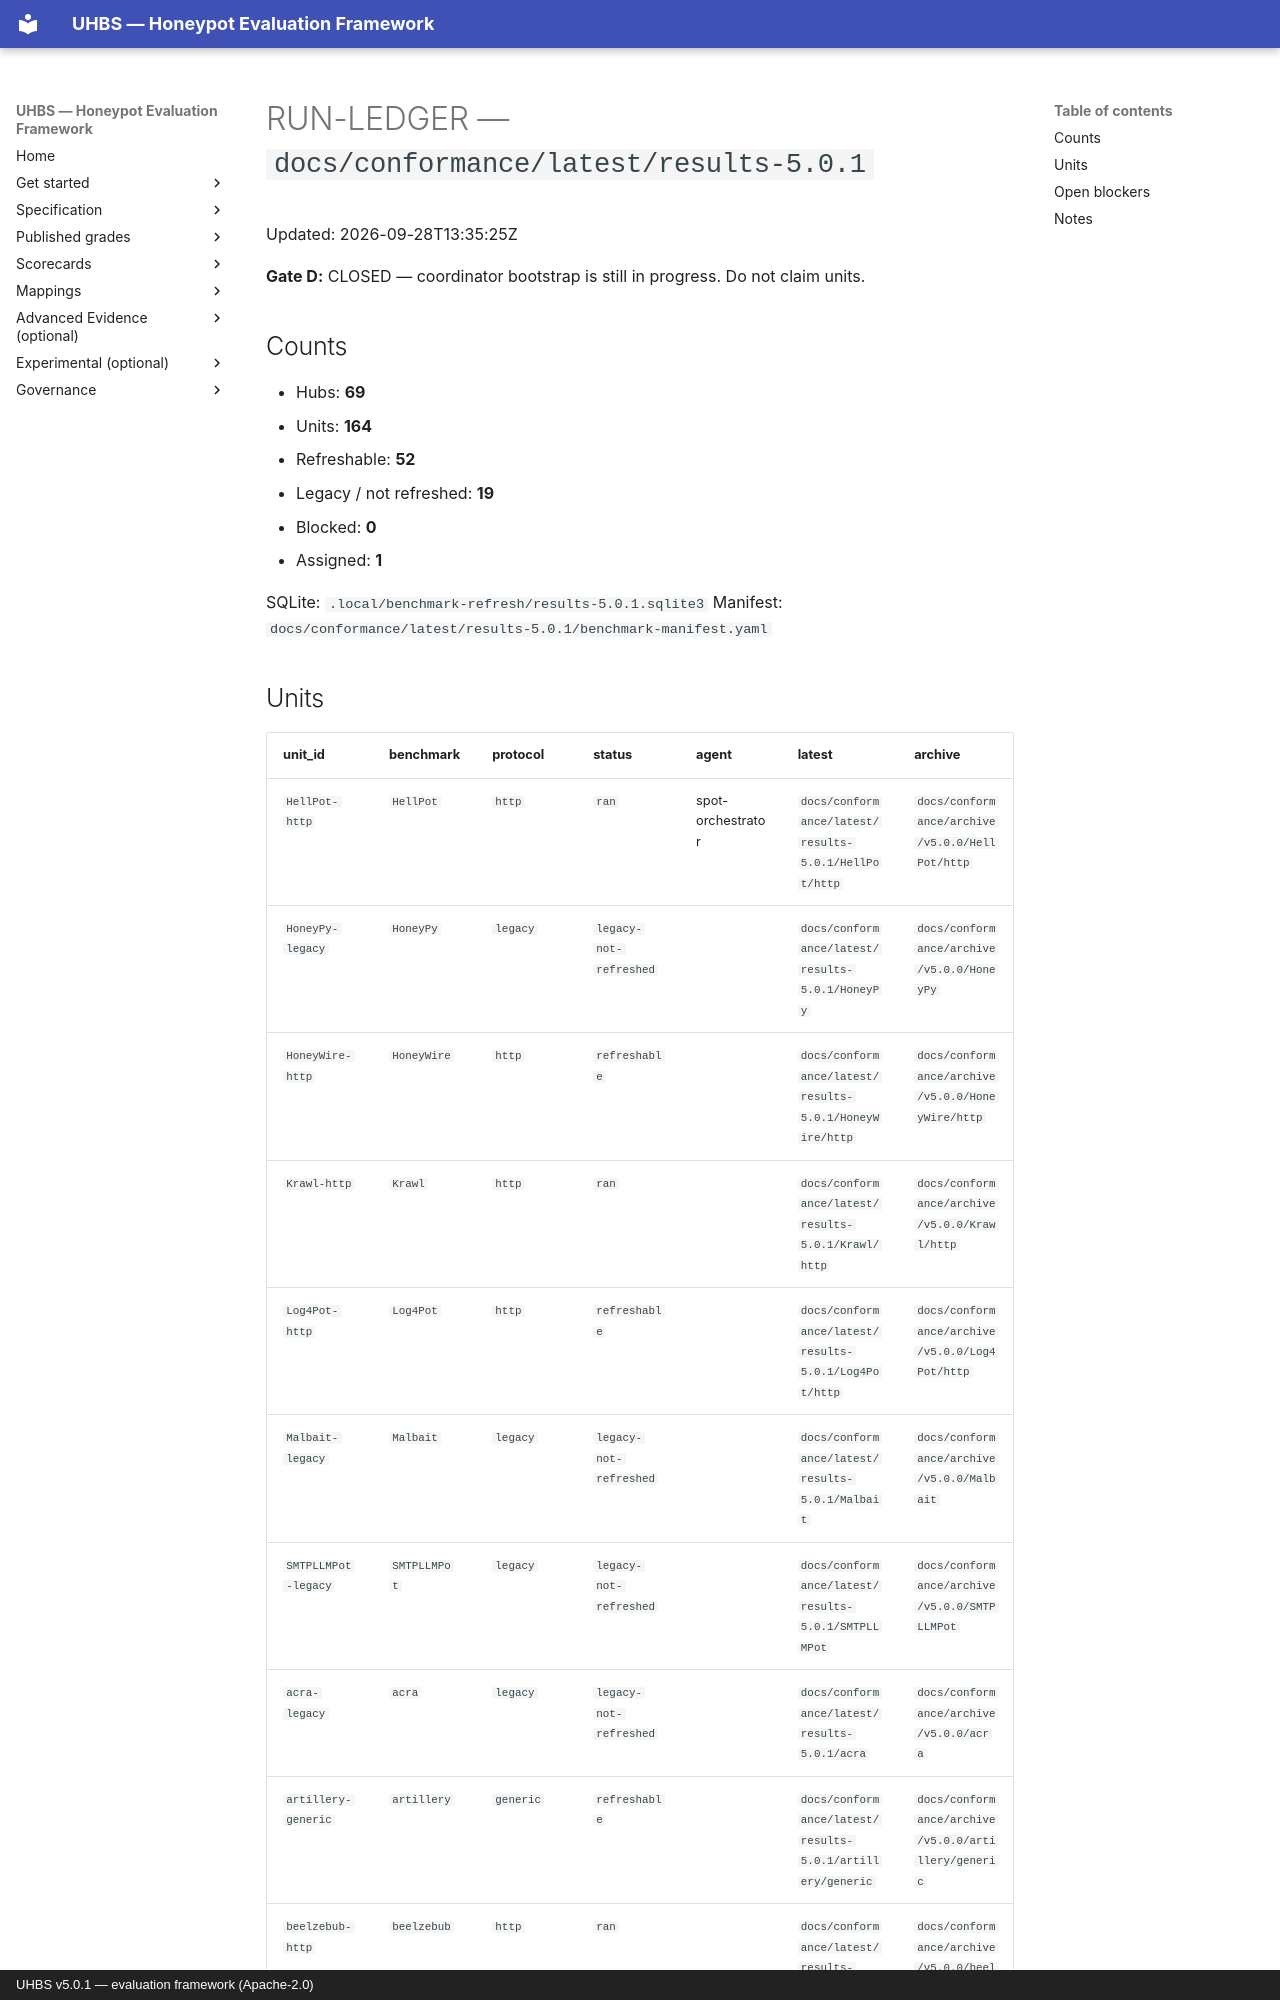

repository: uhbs/uhbs-standard · page: conformance/latest/results-5.0.1/RUN-LEDGER/index.html · generator: mkdocs · copyright: UHBS v5.0.1 — evaluation framework (Apache-2.0)

# RUN-LEDGER — `docs/conformance/latest/results-5.0.1`

Updated: 2026-09-28T13:35:25Z

**Gate D:** CLOSED — coordinator bootstrap is still in progress. Do not claim units.

## Counts

- Hubs: **69**
- Units: **164**
- Refreshable: **52**
- Legacy / not refreshed: **19**
- Blocked: **0**
- Assigned: **1**

SQLite: `.local/benchmark-refresh/results-5.0.1.sqlite3`
Manifest: `docs/conformance/latest/results-5.0.1/benchmark-manifest.yaml`
